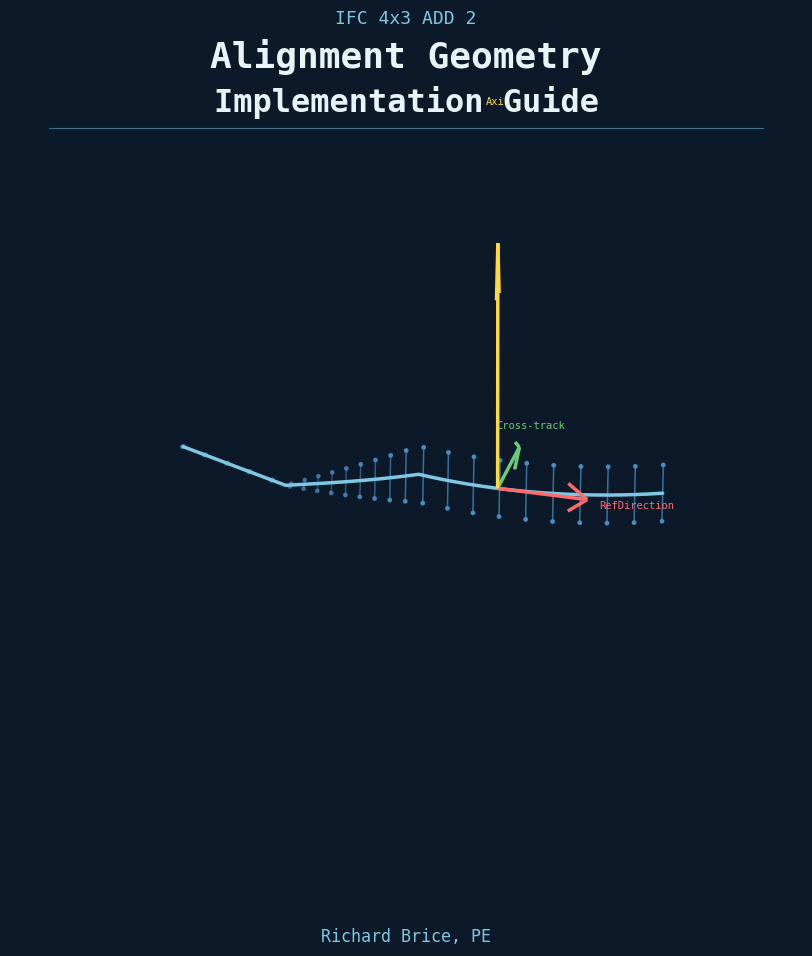

Generate this figure with matplotlib: (Note: this script raises an exception after producing the figure.)
"""Generate cover image for IFC Alignment Geometry Implementation Guide.

Renders a 3D perspective of a railway alignment: straight tangent →
clothoid transition → banked circular arc, with cross-section slices
showing cant banking and a local coordinate frame (RefDirection,
Cross-track, Axis) at a point on the arc.
"""
import numpy as np
import matplotlib
matplotlib.use('svg')
import matplotlib.pyplot as plt
from mpl_toolkits.mplot3d import Axes3D   # noqa: F401

# ── Palette ───────────────────────────────────────────────────────────────────
BG      = '#0B1929'
C_LINE  = '#7EC8E3'   # centerline — light blue
C_SECT  = '#4A90C4'   # cross-sections — mid blue
C_T     = '#FF6B6B'   # RefDirection — coral
C_Y     = '#6BCB77'   # Cross-track — green
C_Z     = '#FFD93D'   # Axis — yellow
C_TEXT  = '#E8F4F8'   # body text — near-white
C_SUB   = '#7EC8E3'   # subtitle — light blue

# ── Geometry parameters ───────────────────────────────────────────────────────
R        = 300.0   # circular arc radius (m)
L_tan    = 100.0   # tangent run (m)
L_cl     = 120.0   # clothoid length (m)
L_arc    = 180.0   # circular arc length (m)
A_cl     = np.sqrt(L_cl * R)   # clothoid parameter

cant_max = 0.15    # m  (full cant on arc)
rail_hw  = 0.75    # m  (half of 1.5 m gauge)
N        = 250     # points per segment

# ── Clothoid via midpoint integration ────────────────────────────────────────
def clothoid_pts(s_arr, A):
    xs, ys, ts = [0.0], [0.0], [0.0]
    for i in range(1, len(s_arr)):
        ds    = s_arr[i] - s_arr[i - 1]
        t_mid = 0.5 * (s_arr[i - 1]**2 + s_arr[i]**2) / (2 * A**2)
        xs.append(xs[-1] + ds * np.cos(t_mid))
        ys.append(ys[-1] + ds * np.sin(t_mid))
        ts.append(s_arr[i]**2 / (2 * A**2))
    return np.array(xs), np.array(ys), np.array(ts)

# Tangent
s_tan = np.linspace(0, L_tan, N // 2)
x_tan, y_tan, t_tan = s_tan.copy(), np.zeros_like(s_tan), np.zeros_like(s_tan)

# Clothoid
s_cl       = np.linspace(0, L_cl, N)
xc, yc, tc = clothoid_pts(s_cl, A_cl)
xc += L_tan

# Circular arc
t_end  = tc[-1]
s_arc  = np.linspace(0, L_arc, N)
x_arc  = xc[-1] + R * (np.sin(t_end + s_arc / R) - np.sin(t_end))
y_arc  = yc[-1] + R * (np.cos(t_end) - np.cos(t_end + s_arc / R))
t_arc  = t_end + s_arc / R

# Concatenate
all_x  = np.concatenate([x_tan, xc[1:], x_arc[1:]])
all_y  = np.concatenate([y_tan, yc[1:], y_arc[1:]])
all_t  = np.concatenate([t_tan, tc[1:], t_arc[1:]])
Ntot   = len(all_x)
Ntan   = len(x_tan)
Ncl    = len(xc) - 1

# Cant profile (0 on tangent, linear ramp through clothoid, constant on arc)
cant   = np.zeros(Ntot)
cant[Ntan:Ntan + Ncl] = np.linspace(0, cant_max, Ncl)
cant[Ntan + Ncl:]     = cant_max

# ── Scaling ───────────────────────────────────────────────────────────────────
sc_xy = 1 / 300.0   # plan scale
sc_z  = 1 / 3.0     # cant exaggeration relative to plan scale

X = all_x * sc_xy
Y = all_y * sc_xy
Z = cant   * sc_z

hw = rail_hw * sc_xy

# ── Figure ────────────────────────────────────────────────────────────────────
fig = plt.figure(figsize=(8.5, 11), facecolor=BG)
ax  = fig.add_subplot(111, projection='3d')
ax.set_facecolor(BG)

# ── Centerline ────────────────────────────────────────────────────────────────
ax.plot(X, Y, Z, color=C_LINE, lw=2.5, solid_capstyle='round', zorder=10)

# ── Cross-section slices ──────────────────────────────────────────────────────
n_sl    = 24
sl_idx  = np.linspace(0, Ntot - 1, n_sl, dtype=int)

for i in sl_idx:
    th  = all_t[i]
    c   = cant[i]

    cx  = np.array([-np.sin(th), np.cos(th)])   # cross-track unit vector
    p0  = np.array([X[i], Y[i], Z[i]])

    dz      = c * sc_z * 0.5          # half-cant Z offset
    p_hi    = np.array([p0[0] + cx[0] * hw, p0[1] + cx[1] * hw, p0[2] + dz])
    p_lo    = np.array([p0[0] - cx[0] * hw, p0[1] - cx[1] * hw, p0[2] - dz])

    alpha   = 0.30 + 0.45 * (c / cant_max)   # more opaque where canted

    ax.plot([p_lo[0], p_hi[0]], [p_lo[1], p_hi[1]], [p_lo[2], p_hi[2]],
            color=C_SECT, lw=1.1, alpha=alpha)
    ax.scatter([p_lo[0], p_hi[0]], [p_lo[1], p_hi[1]], [p_lo[2], p_hi[2]],
               color=C_SECT, s=6, alpha=min(alpha + 0.2, 1.0), zorder=8)

# ── Local coordinate frame ────────────────────────────────────────────────────
fi   = Ntan + Ncl + (Ntot - Ntan - Ncl) // 3
fi   = min(fi, Ntot - 1)

p_f  = np.array([X[fi], Y[fi], Z[fi]])
th_f = all_t[fi]
c_f  = cant[fi]
fl   = 0.22   # arrow length

# RefDirection: forward tangent
T_vec = np.array([np.cos(th_f), np.sin(th_f), 0.0])

# Cross-track: lateral (perpendicular to tangent in plan)
Y_vec = np.array([-np.sin(th_f), np.cos(th_f), 0.0])

# Axis: banked up vector — tilt Y_vec toward Z by cant angle
phi   = np.arctan2(c_f, 2 * rail_hw)
A_vec = -np.sin(phi) * Y_vec + np.cos(phi) * np.array([0.0, 0.0, 1.0])
A_vec = A_vec / np.linalg.norm(A_vec)

for vec, col, lbl in [
    (T_vec, C_T, 'RefDirection'),
    (Y_vec, C_Y, 'Cross-track'),
    (A_vec, C_Z, 'Axis'),
]:
    ax.quiver(*p_f, *(vec * fl), color=col, linewidth=2.5,
              arrow_length_ratio=0.22, zorder=20)
    tp = p_f + vec * (fl * 1.55)
    ax.text(tp[0], tp[1], tp[2], lbl, color=col,
            fontsize=7.5, fontfamily='monospace', ha='center', va='center',
            zorder=21)

# ── Axes appearance ───────────────────────────────────────────────────────────
ax.set_axis_off()
for pane in (ax.xaxis.pane, ax.yaxis.pane, ax.zaxis.pane):
    pane.fill = False
    pane.set_edgecolor('none')
ax.grid(False)

# View angle
ax.view_init(elev=28, azim=-52)

# Aspect — equal in XY, compressed in Z
r = max(X.max() - X.min(), Y.max() - Y.min()) / 2.0
mx, my = (X.max() + X.min()) / 2, (Y.max() + Y.min()) / 2
mz = (Z.max() + Z.min()) / 2
ax.set_xlim(mx - r, mx + r)
ax.set_ylim(my - r, my + r)
ax.set_zlim(mz - r * 0.25, mz + r * 0.25)

# Position the 3D axes to use upper 70 % of the figure
ax.set_position([0.0, 0.12, 1.0, 0.72])

# ── Title block ───────────────────────────────────────────────────────────────
fig.text(0.50, 0.895, 'IFC 4x3 ADD 2',
         ha='center', color=C_SUB, fontsize=13, fontfamily='monospace')
fig.text(0.50, 0.855, 'Alignment Geometry',
         ha='center', color=C_TEXT, fontsize=26, fontfamily='monospace',
         fontweight='bold')
fig.text(0.50, 0.815, 'Implementation Guide',
         ha='center', color=C_TEXT, fontsize=23, fontfamily='monospace',
         fontweight='bold')

# Divider line
fig.add_artist(plt.Line2D([0.08, 0.92], [0.80, 0.80],
                          transform=fig.transFigure,
                          color=C_SUB, linewidth=0.8, alpha=0.5))

# Author / bottom
fig.text(0.50, 0.06, 'Richard Brice, PE',
         ha='center', color=C_SUB, fontsize=12, fontfamily='monospace')

# ── Save ──────────────────────────────────────────────────────────────────────
out = 'D:/IFC-Alignment-Geometry-Implementation-Guide/images/cover.svg'
plt.savefig(out, format='svg', facecolor=BG, bbox_inches='tight')
print(f'Saved {out}')
